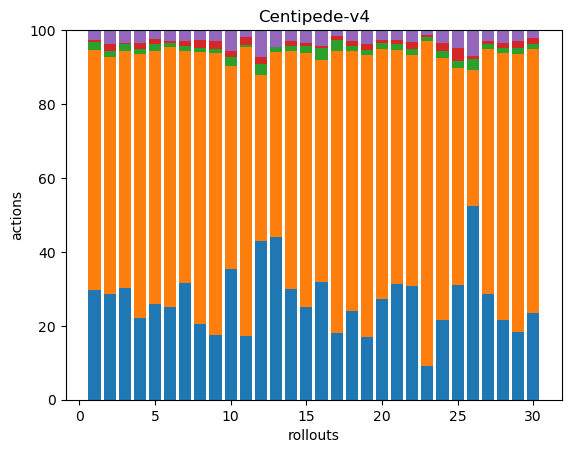

Source data for this figure (header and first rows):
56, 123, 4, 1, 5, 0, 0, 0, 0, 0, 0, 0, 0, 0, 0, 0, 0, 0
55, 124, 3, 4, 7, 0, 0, 0, 0, 0, 0, 0, 0, 0, 0, 0, 0, 0
63, 133, 4, 1, 7, 0, 0, 0, 0, 0, 0, 0, 0, 0, 0, 0, 0, 0
52, 169, 3, 4, 8, 0, 0, 0, 0, 0, 0, 0, 0, 0, 0, 0, 0, 0
56, 149, 4, 3, 5, 0, 0, 0, 0, 0, 0, 0, 0, 0, 0, 0, 0, 0
70, 195, 3, 2, 8, 0, 0, 0, 0, 0, 0, 0, 0, 0, 0, 0, 0, 0
67, 134, 3, 3, 6, 0, 0, 0, 0, 0, 0, 0, 0, 0, 0, 0, 0, 0
48, 171, 3, 5, 6, 0, 0, 0, 0, 0, 0, 0, 0, 0, 0, 0, 0, 0
42, 184, 3, 5, 7, 0, 0, 0, 0, 0, 0, 0, 0, 0, 0, 0, 0, 0
44, 68, 3, 2, 7, 0, 0, 0, 0, 0, 0, 0, 0, 0, 0, 0, 0, 0
48, 216, 2, 6, 5, 0, 0, 0, 0, 0, 0, 0, 0, 0, 0, 0, 0, 0
71, 74, 5, 3, 12, 0, 0, 0, 0, 0, 0, 0, 0, 0, 0, 0, 0, 0
66, 75, 2, 0, 7, 0, 0, 0, 0, 0, 0, 0, 0, 0, 0, 0, 0, 0
83, 179, 4, 4, 8, 0, 0, 0, 0, 0, 0, 0, 0, 0, 0, 0, 0, 0
60, 163, 5, 2, 8, 0, 0, 0, 0, 0, 0, 0, 0, 0, 0, 0, 0, 0
52, 98, 5, 1, 7, 0, 0, 0, 0, 0, 0, 0, 0, 0, 0, 0, 0, 0
54, 229, 9, 3, 5, 0, 0, 0, 0, 0, 0, 0, 0, 0, 0, 0, 0, 0
55, 162, 3, 3, 7, 0, 0, 0, 0, 0, 0, 0, 0, 0, 0, 0, 0, 0
50, 225, 4, 5, 11, 0, 0, 0, 0, 0, 0, 0, 0, 0, 0, 0, 0, 0
69, 172, 4, 2, 7, 0, 0, 0, 0, 0, 0, 0, 0, 0, 0, 0, 0, 0
69, 139, 4, 2, 6, 0, 0, 0, 0, 0, 0, 0, 0, 0, 0, 0, 0, 0
65, 132, 3, 4, 7, 0, 0, 0, 0, 0, 0, 0, 0, 0, 0, 0, 0, 0
44, 430, 6, 3, 6, 0, 0, 0, 0, 0, 0, 0, 0, 0, 0, 0, 0, 0
49, 162, 4, 5, 8, 0, 0, 0, 0, 0, 0, 0, 0, 0, 0, 0, 0, 0
45, 85, 3, 5, 7, 0, 0, 0, 0, 0, 0, 0, 0, 0, 0, 0, 0, 0
53, 37, 3, 1, 7, 0, 0, 0, 0, 0, 0, 0, 0, 0, 0, 0, 0, 0
61, 141, 3, 2, 6, 0, 0, 0, 0, 0, 0, 0, 0, 0, 0, 0, 0, 0
48, 160, 3, 3, 8, 0, 0, 0, 0, 0, 0, 0, 0, 0, 0, 0, 0, 0
37, 153, 3, 4, 6, 0, 0, 0, 0, 0, 0, 0, 0, 0, 0, 0, 0, 0
64, 196, 4, 4, 6, 0, 0, 0, 0, 0, 0, 0, 0, 0, 0, 0, 0, 0
